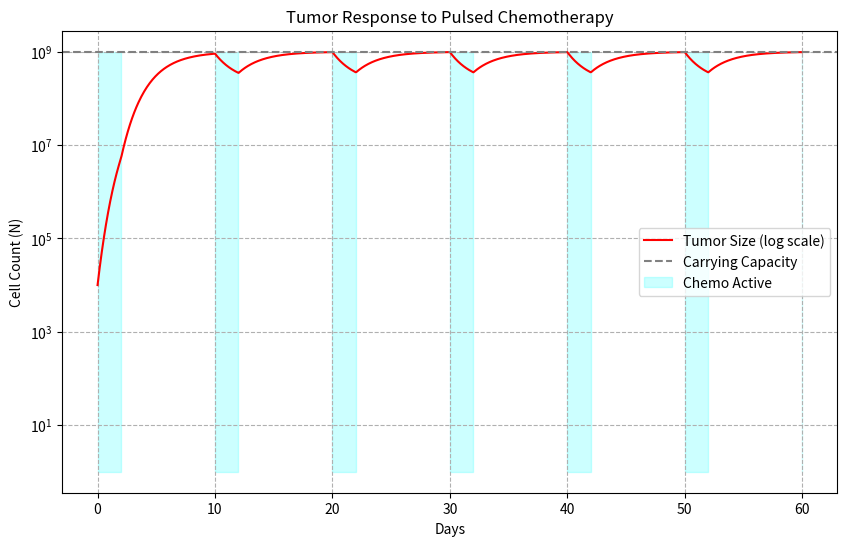

The matplotlib source for this figure:
"""
Lesson 3: Mathematical Oncology - Tumor Growth Models
Goal: Simulate the classic 'Gompertzian Growth' and basic Chemotherapy.
Why? Tumors don't grow forever; they slow down as they vascularize (or fail to).
"""
import numpy as np
import matplotlib.pyplot as plt
from scipy.integrate import solve_ivp

# Define Model: dN/dt = rN ln(K/N) - c(t)N
# N: Number of cells, r: Growth rate, K: Carrying capacity
# c(t): Chemotherapy drug effect (killing rate)
def chemotherapy(t):
    """Simple pulsed chemotherapy: Drug valid during certain intervals."""
    # Drug administered every 10 days for 2 days
    if (t % 10) < 2:
        return 0.8  # Strong killing effect
    return 0.0

def tumor_growth(t, N, r, K):
    drug = chemotherapy(t)
    # Protection against log(0) or negative populations
    if N <= 0: return 0
    dNdt = r * N * np.log(K / N) - drug * N
    return dNdt

# 1. Parameter Set
r = 0.5   # Intrinsic growth rate
K = 1e9   # Max tumor size (number of cells ~1cm^3)
t_span = (0, 60) # 2 months
N0 = [1e4] # Small initial tumor

# 2. Simulation
solution = solve_ivp(tumor_growth, t_span, N0, args=(r, K), dense_output=True, max_step=0.1)

# 3. Visualization
t = np.linspace(0, 60, 1000)
N = solution.sol(t)[0]

plt.figure(figsize=(10, 6))
plt.semilogy(t, N, label="Tumor Size (log scale)", color='red') # Log scale is standard in biology
plt.title("Tumor Response to Pulsed Chemotherapy")
plt.xlabel("Days")
plt.ylabel("Cell Count (N)")
plt.axhline(K, color='gray', linestyle='--', label="Carrying Capacity")

# Highlight drug administration periods
drug_schedule = [chemotherapy(ti) > 0 for ti in t]
plt.fill_between(t, 1, K, where=drug_schedule, color='cyan', alpha=0.2, label='Chemo Active')

plt.legend()
plt.grid(True, which="both", ls="--")
plt.show()

print("\n--- Math Oncology Concept ---")
print("Notice the 'sawtooth' pattern? The tumor regrows between doses.")
print("The goal of Mathematical Oncology is to find the optimal dosing schedule (T) to eradicate N -> 0.")
